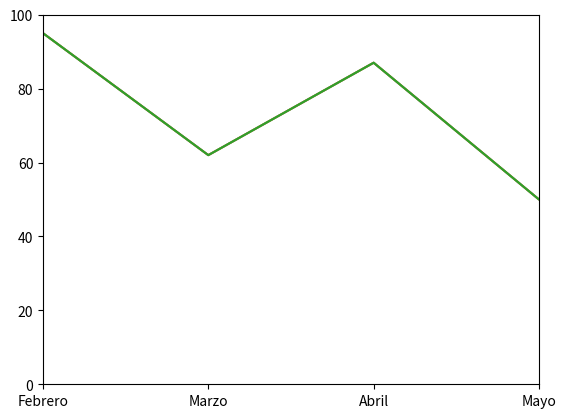

This figure's Python source:
import numpy as np
import matplotlib.pyplot as plt


ahorros = np.random.randint(50, 100, size=[6])
meses = ['Enero', 'Febrero', 'Marzo', 'Abril', 'Mayo', 'Junio']
mapeado = range(len(meses))

plt.plot(ahorros)           # Añadimos el gráfico
plt.xticks(mapeado, meses)  # Mapeamos los valores horizontales
plt.show()                  # Finalmente lo mostramos

# Límites verticales
plt.plot(ahorros)           # Añadimos el gráfico
plt.xticks(mapeado, meses)  # Mapeamos los valores horizontales
plt.ylim(0, 100)            # Configuramos el límite vertical
plt.show()                  # Finalmente lo mostramos

# Límites horizontales
plt.plot(ahorros)           # Añadimos el gráfico
plt.xticks(mapeado, meses)  # Mapeamos los valores horizontales
plt.xlim(1, 4)              # Configuramos el límite horizontal
plt.ylim(0, 100)            # Configuramos el límite vertical
plt.show()                  # Finalmente lo mostramos
